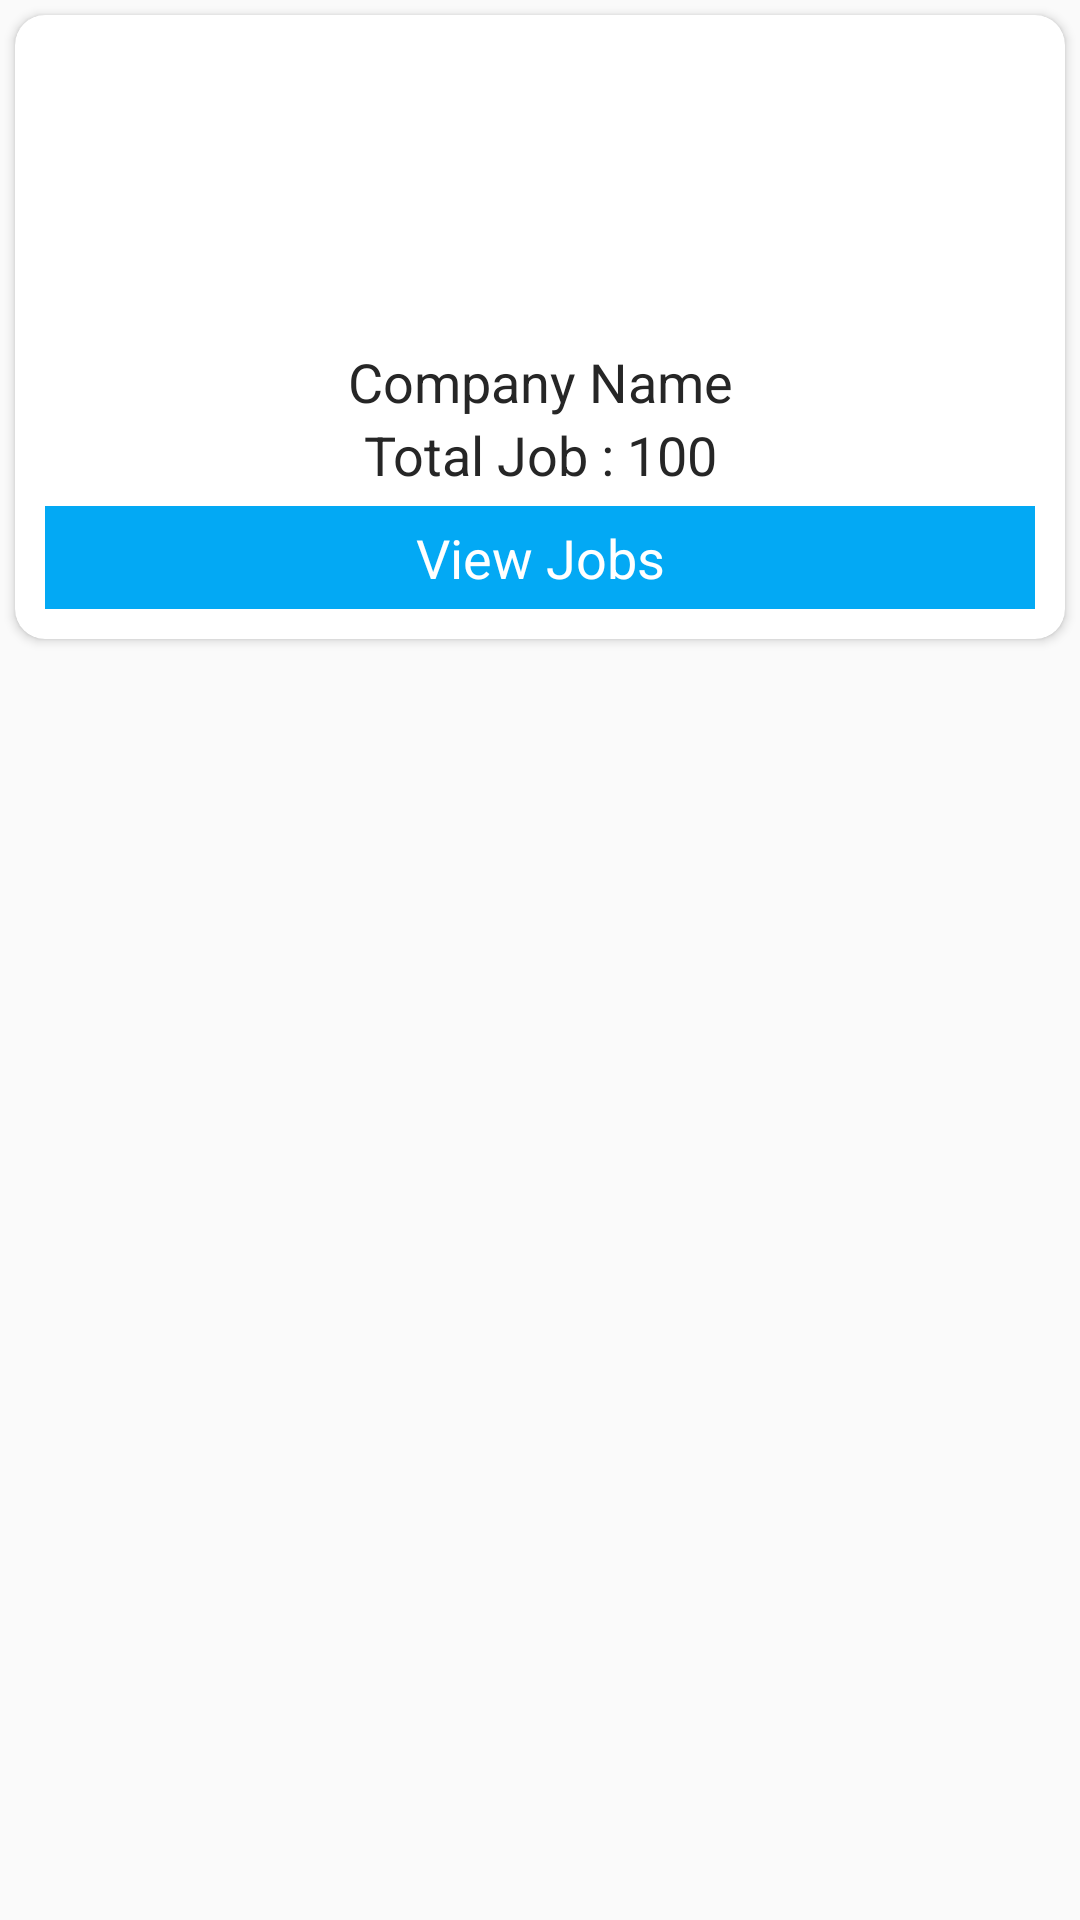

The Android layout XML behind this screen, and the referenced resources:
<!-- AndroidManifest.xml: application theme Theme.Chakrikhuji -->
<!-- res/layout/chakrilist_item.xml -->
<?xml version="1.0" encoding="utf-8"?>
<LinearLayout xmlns:android="http://schemas.android.com/apk/res/android"
    android:layout_width="match_parent"
    android:layout_height="wrap_content"
    xmlns:app="http://schemas.android.com/apk/res-auto">

    <androidx.cardview.widget.CardView
        android:layout_width="match_parent"
        android:layout_height="wrap_content"
        android:layout_margin="5dp"
        app:cardCornerRadius="10dp"
        >
        <LinearLayout
            android:id="@+id/orginaztionclick"
            android:layout_width="match_parent"
            android:layout_height="wrap_content"
            android:orientation="vertical"
            android:padding="10dp"
            android:clickable="true"
            android:foreground="?attr/selectableItemBackground"
            >
            <ImageView
                android:id="@+id/logo"
                android:layout_width="100dp"
                android:layout_height="100dp"
                android:layout_gravity="center"
                />
            <TextView
                android:id="@+id/companyname"
                android:layout_width="match_parent"
                android:layout_height="wrap_content"
                android:text="Company Name"
                android:gravity="center"
                android:textSize="18sp"
                android:textColor="#262626"
                />
            <TextView
                android:id="@+id/countjob"
                android:layout_width="match_parent"
                android:layout_height="wrap_content"
                android:text="Total Job : 100"
                android:gravity="center"
                android:textSize="18sp"
                android:textColor="#262626"
                />
            <TextView
                android:layout_width="match_parent"
                android:layout_height="wrap_content"
                android:text="View Jobs"
                android:gravity="center"
                android:textSize="18sp"
                android:textColor="#ffffff"
                android:padding="5dp"
                android:background="#03A9F4"
                android:layout_marginTop="5dp"
                />
        </LinearLayout>
    </androidx.cardview.widget.CardView>
</LinearLayout>
<!-- resources referenced by this layout -->
<resources>
  <style name="Theme.Chakrikhuji" parent="Base.Theme.Chakrikhuji" />
  <style name="Base.Theme.Chakrikhuji" parent="Theme.AppCompat.Light.NoActionBar">
          
           <item name="colorPrimary">#03A9F4</item>
      </style>
</resources>
